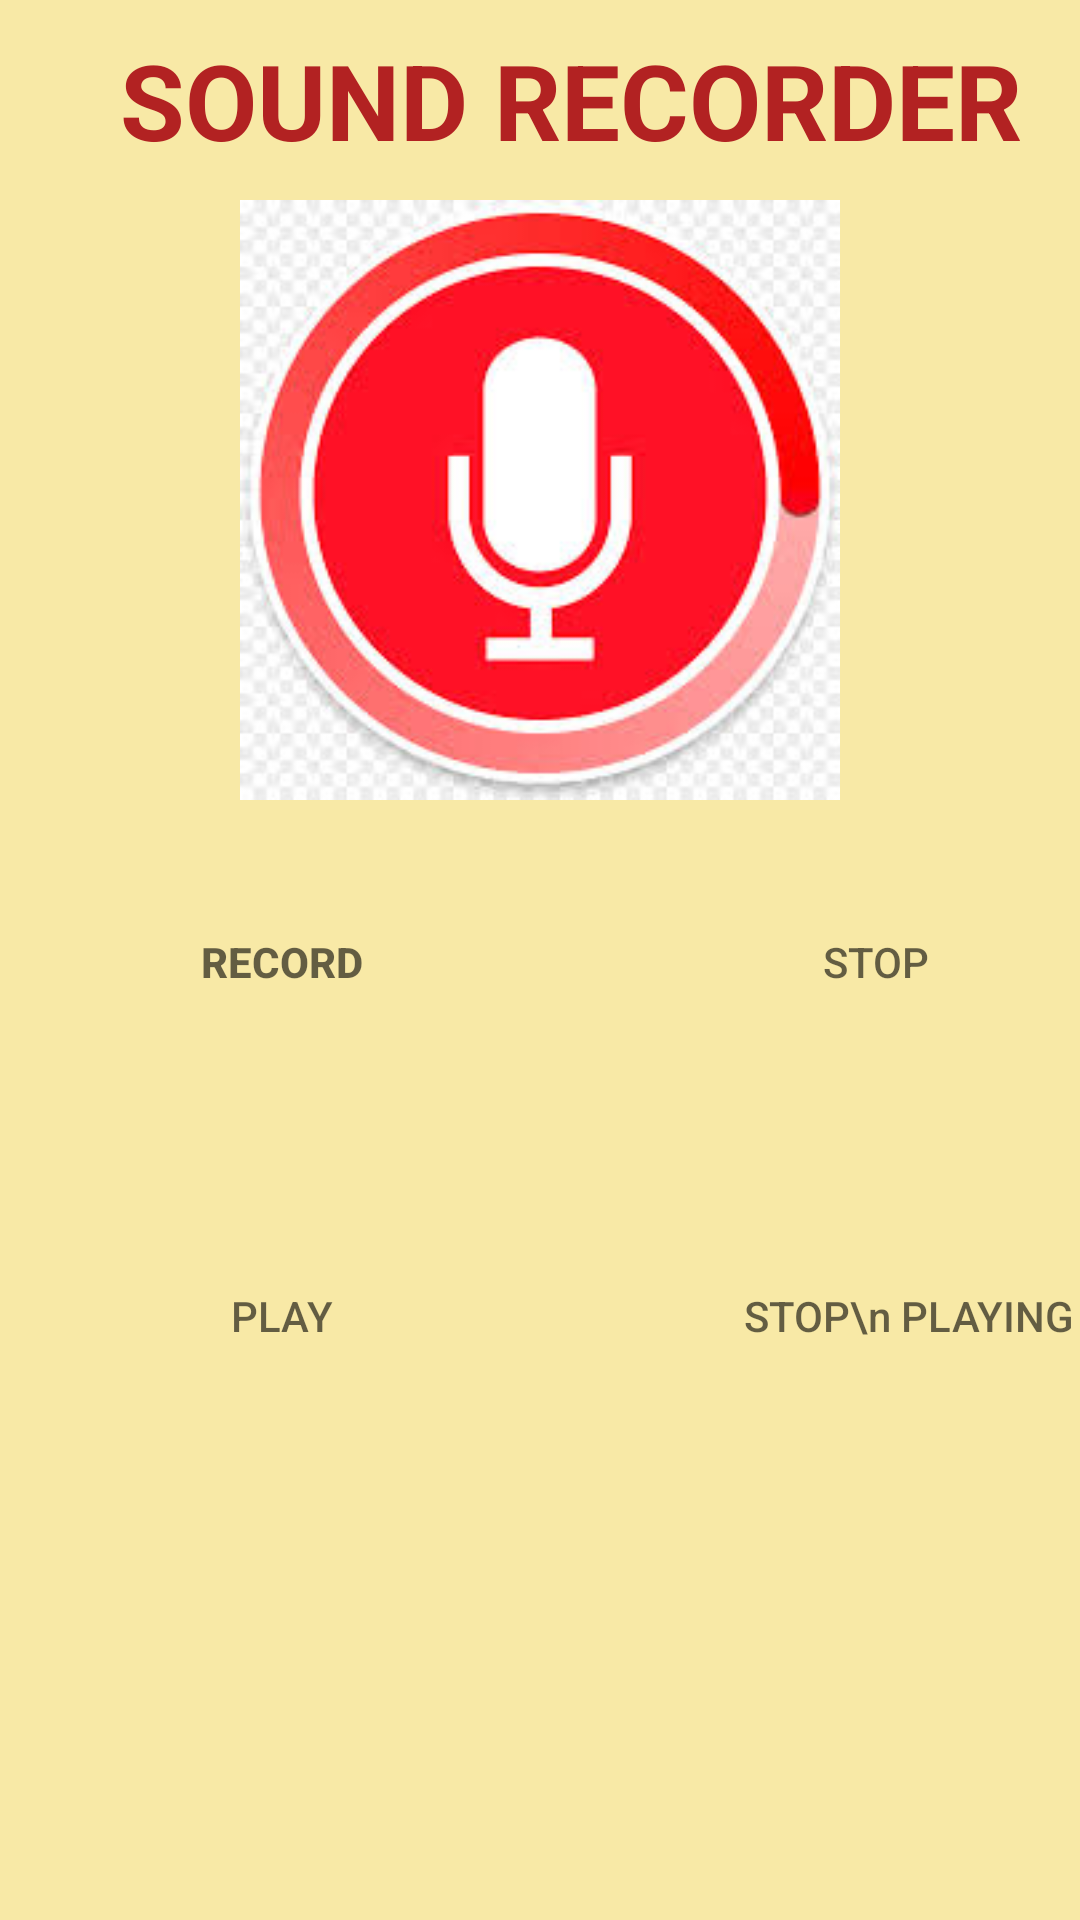

The Android layout XML behind this screen, and the referenced resources:
<!-- AndroidManifest.xml: application theme AppTheme -->
<!-- res/layout/activity_voice_recoder.xml -->
<?xml version="1.0" encoding="utf-8"?>
<LinearLayout xmlns:android="http://schemas.android.com/apk/res/android"
    xmlns:app="http://schemas.android.com/apk/res-auto"
    xmlns:tools="http://schemas.android.com/tools"
    android:layout_width="match_parent"
    android:layout_height="match_parent"
    tools:context=".VoiceRecoder"
    android:background="#F8E9A6"
    android:orientation="vertical">


    <TextView
        android:layout_marginTop="10dp"
        android:layout_width="match_parent"
        android:layout_height="wrap_content"
        android:text="SOUND RECORDER"
        android:textSize="35dp"
        android:layout_marginLeft="40dp"
        android:textColor="#b22222"
        android:textStyle="bold"/>

    <ImageView
        android:layout_gravity="center"
        android:layout_width="200dp"
        android:background="@drawable/images"

        android:layout_height="200dp"
        android:layout_marginTop="10dp"/>
    <LinearLayout
        android:layout_marginTop="20dp"
        android:layout_width="match_parent"
        android:layout_height="wrap_content"
        android:orientation="horizontal"
        android:padding="10dp">

        <Button
            android:layout_marginLeft="40dp"
            android:id="@+id/record"
            android:layout_width="wrap_content"
            android:layout_height="wrap_content"
            android:background="@drawable/shape"
            android:hint="RECORD"
            android:textStyle="bold"
            android:onClick="record" />

        <Button
            android:layout_marginLeft="110dp"
            android:id="@+id/stop"
            android:layout_width="wrap_content"
            android:layout_height="wrap_content"
            android:background="@drawable/shape"
            android:hint="STOP"
            android:onClick="stop" />

    </LinearLayout>
    <LinearLayout
        android:layout_marginTop="40dp"
        android:layout_width="match_parent"
        android:layout_height="wrap_content"
        android:orientation="horizontal">

        <Button
            android:layout_marginLeft="50dp"
            android:layout_width="wrap_content"
            android:layout_height="wrap_content"
            android:hint="PLAY"
            android:background="@drawable/shape"
            android:id="@+id/play"
            android:onClick="play"
            android:layout_marginTop="20dp"/>

        <Button
            android:layout_marginLeft="110dp"
            android:layout_width="wrap_content"
            android:layout_height="wrap_content"
            android:hint="STOP\n PLAYING"
            android:background="@drawable/shape"
            android:id="@+id/stopplay"
            android:onClick="stopplaying"
            android:layout_marginTop="20dp"/>
    </LinearLayout>

</LinearLayout>
<!-- resources referenced by this layout -->
<resources>
  <!-- drawable images: png bitmap (drawable, 12397 bytes) -->
  <style name="AppTheme" parent="Theme.AppCompat.Light.DarkActionBar">
          
          <item name="colorPrimary">@color/colorPrimary</item>
          <item name="colorPrimaryDark">@color/colorPrimaryDark</item>
          <item name="colorAccent">@color/colorAccent</item>
  
      </style>
  <color name="colorPrimary">#F44336</color>
  <color name="colorPrimaryDark">#D32F2F</color>
  <color name="colorAccent">#7C4DFF</color>
</resources>
